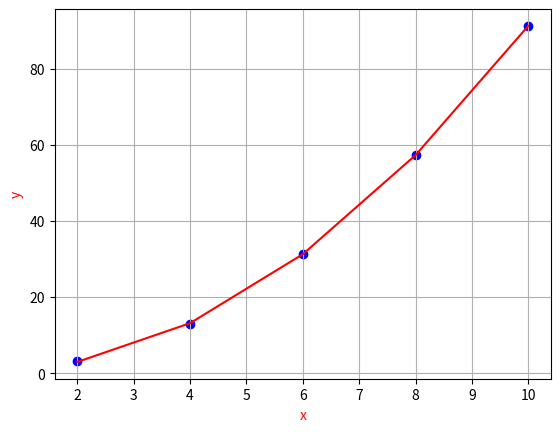

Write Python code to recreate this figure.
import numpy as np
import matplotlib.pyplot as plt

# x=list(float(x) for x in input().split())
# y=list(float(x) for x in input().split())
x=[2,4,6,8,10]
y=[3.07,12.85,31.47,57.38,91.29]

x=np.array(x)
y=np.array(y)
x2=x**2
x3=x**3
x4=x**4
xy=x*y
x2y=x2*y

c=[sum(y),sum(xy),sum(x2y)]
c1=[len(x),sum(x),sum(x2)]
c2=[sum(x),sum(x2),sum(x3)]
c3=[sum(x2),sum(x3),sum(x4)]

d=np.column_stack((c1,c2,c3))
d1=np.column_stack((c,c2,c3))
d2=np.column_stack((c1,c,c3))
d3=np.column_stack((c1,c2,c))

a=np.linalg.det(d1)/np.linalg.det(d)
b=np.linalg.det(d2)/np.linalg.det(d)
c=np.linalg.det(d3)/np.linalg.det(d)

print("the second degree parabola is : y=",round(a,4),"+",round(b,4),"x+",round(c,4),"*x*x")
plt.plot(x,a+b*x+c*x*x,color="red")
plt.scatter(x,y,color="blue")
plt.xlabel('x',color="red")
plt.ylabel('y',color="red")
plt.grid()
plt.show()
